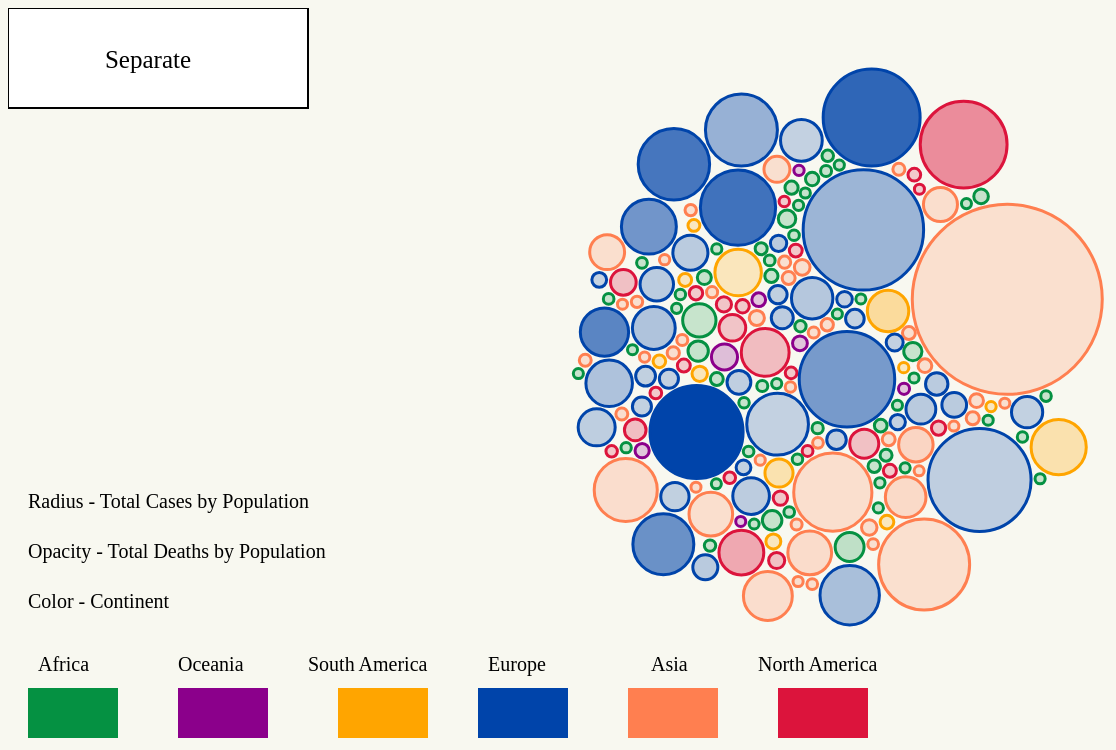
D3 v4 page, settled after 480 driven frames (8 s of simulated time); the page loaded 1 data file(s).




let separatedBool = false;
let radiusScale;
let opacityScale;
let updateInput;
var data;
let keys;

let colorMap = {
  "Europe" : '#0044aa', // blue
  "Asia" : '#FF7F50', // orange
  "North America" : '#DC143C', // dark red
  "Africa" : '#059142', // green
  "South America" : 'orange',
  "Oceania" : '#8B008B' //violet
}
let forceMap = {
  "Europe" :[-200,70],
  "Asia" : [300,-150],
  "North America" : [400,250],
  "Africa" : [200,150],
  "South America" : [0,-230],
  "Oceania" : [-300,-270]
}


let svg = d3.select("body svg");
let button = svg.select("#button");

let circlesGroup = svg.select('#bubbles');
let infoGroup = svg.select('#country');

// add button behavior
button.on("click",updateSeparation)
    .on("mouseover", function(){
      button.select('rect').style('stroke-width',3)
    })
    .on("mouseleave", function(){
      button.select('rect').style('stroke-width',1)
    })


// get data and run the main draw functions
d3.json('data/data.json', function(d) {
  data = d;
  console.log(data);
  createScales();
  draw();
  button.on("click", function() {
    updateSeparation();
  })
});

// updates the forces
function updateSeparation() {
  separatedBool = !separatedBool;
  drawBubbles(separatedBool);
}

function draw(){
  drawBubbles(separatedBool);
}

// Shows the info that appears when mouse hovers over bubbles
function hoverInfo(){
  circlesGroup.selectAll('circle').on("mouseover",function(d) {
    svg.select('#info #country').text(d.country + " | " + d.continent)
    svg.select('#info #population').text("Population: " + d.population)
    svg.select('#info #newCases').text("New Cases: " + d.newCases)
    svg.select('#info #newDeaths').text("New Deaths: " + d.newDeaths)
    svg.select('#info #totalCases').text("Total Cases: " + d.totalCases)
    svg.select('#info #totalDeaths').text("Total Deaths: " + d.totalDeaths)

  })
  .on("mouseleave", function(d) {
    svg.select('#info').selectAll('text').text("")
  })
}

// draw bubble chart
function drawBubbles(separatedBool) {
  let simulation = d3.forceSimulation(data)
    .force('x', d3.forceX().x(function(d) {
      if (separatedBool) {
        return forceMap[d.continent][0];
      } else {
        return 0;
      }
    }))
    .force('y', d3.forceY().y(function(d) {
      if (separatedBool) {
        return forceMap[d.continent][1];
      } else {
        return 0;
      }
    }))
    .force('collision', d3.forceCollide().radius(function(d) {
      return radiusScale(d.totalCases / d.population) + 2;
    }))
    .force("charge", d3.forceManyBody().strength(-20))
    .on('tick', oneTick);


    function oneTick() {
      hoverInfo();

      let u = circlesGroup.selectAll('circle')
        .data(data);

      u.enter()
        .append('circle')
        .style('fill', function(d) {
          return colorMap[d.continent];
        })
        .style('stroke', function(d) {
          return colorMap[d.continent]
        })
        .style('stroke-width',3)
        .merge(u)
        .attr('cx', function(d) {
          return d.x;
        })
        .attr('cy', function(d) {
          return d.y;
        })
        .attr('r', function(d) {
          return radiusScale(d.totalCases/ d.population);
        })
        .attr('fill-opacity',function(d){
          return opacityScale(d.totalDeaths / d.population);
        })

      u.exit().remove();
    }
}

// create scales for the values
function createScales() {

  let maxRadius = Number.MIN_VALUE;
  let maxOpac = Number.MIN_VALUE;
  let minOpac = Number.MAX_VALUE;
  let minRadius = Number.MAX_VALUE;

  data.forEach(function(item) {
    for (key in item) {
      maxOpac = Math.max(maxOpac, item["totalDeaths"]/ item["population"]);
      minOpac = Math.min(minOpac, item["totalDeaths"]/ item["population"]);
      maxRadius = Math.max(maxRadius, item["totalCases"]/ item["population"]);
      minRadius = Math.min(minRadius, item["totalCases"]/ item["population"]);
    }
  })

  radiusScale = d3.scaleLinear()
                    .domain([minRadius, maxRadius])
                    .range([5, 95]);

  opacityScale = d3.scaleLinear()
                    .domain([minOpac, maxOpac])
                    .range([0.2, 1]);

}

  

### data: data/data.json
[
 {
  "country": "Afghanistan",
  "continent": "Asia",
  "population": 38928341,
  "newCases": 1063,
  "newDeaths": 32,
  "totalCases": 6402,
  "totalDeaths": 168
 },
 {
  "country": "Albania",
  "continent": "Europe",
  "population": 2877800,
  "newCases": 18,
  "newDeaths": 0,
  "totalCases": 916,
  "totalDeaths": 31
 },
 {
  "country": "Algeria",
  "continent": "Africa",
  "population": 43851043,
  "newCases": 187,
  "newDeaths": 7,
  "totalCases": 6629,
  "totalDeaths": 536
 },
 {
  "country": "Angola",
  "continent": "Africa",
  "population": 32866268,
  "newCases": 0,
  "newDeaths": 0,
  "totalCases": 48,
  "totalDeaths": 2
 },
 {
  "country": "Argentina",
  "continent": "South America",
  "population": 45195777,
  "newCases": 345,
  "newDeaths": 3,
  "totalCases": 7466,
  "totalDeaths": 356
 },
 {
  "country": "Armenia",
  "continent": "Asia",
  "population": 2963234,
  "newCases": 184,
  "newDeaths": 3,
  "totalCases": 4044,
  "totalDeaths": 52
 },
 {
  "country": "Aruba",
  "continent": "North America",
  "population": 106766,
  "newCases": 0,
  "newDeaths": 0,
  "totalCases": 101,
  "totalDeaths": 3
 },
 {
  "country": "Australia",
  "continent": "Oceania",
  "population": 25499881,
  "newCases": 30,
  "newDeaths": 0,
  "totalCases": 7019,
  "totalDeaths": 98
 },
 "... 176 more items"
]